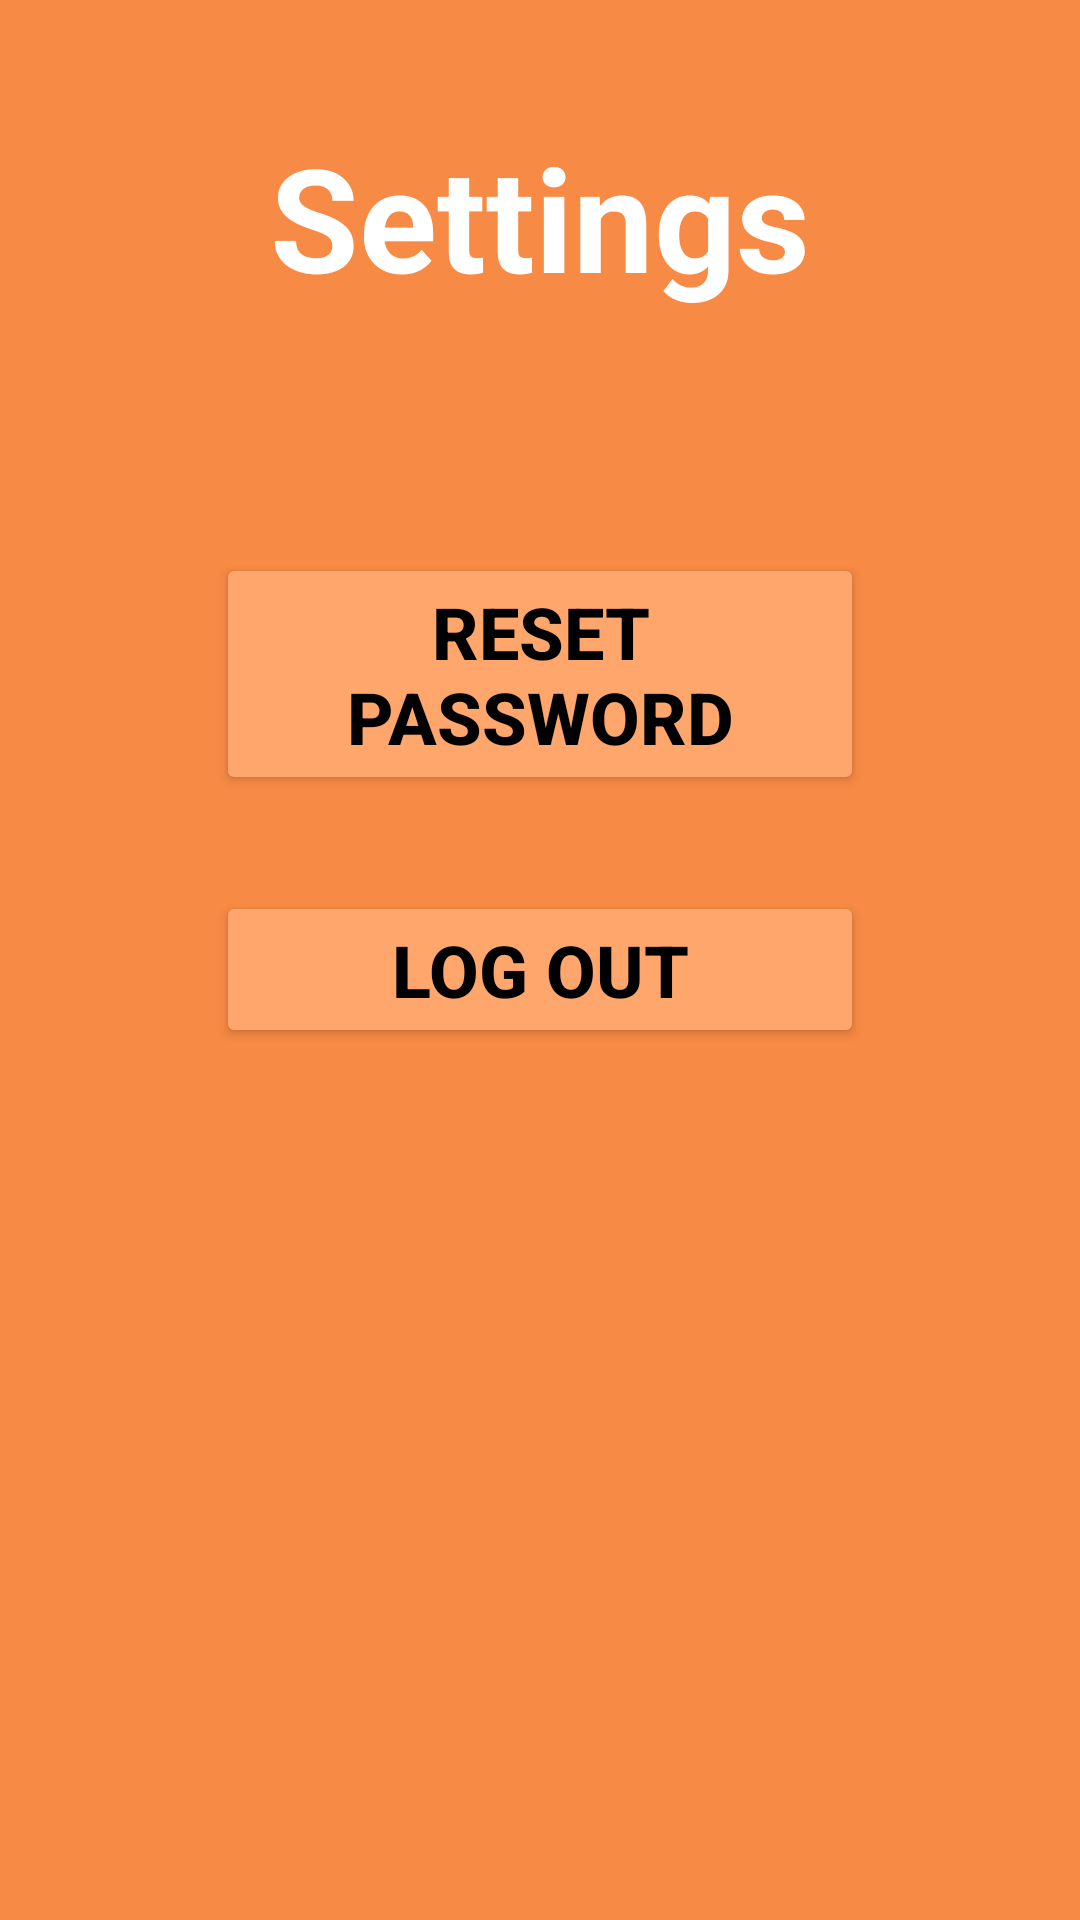

Layout XML and referenced resources for this Android screen:
<!-- AndroidManifest.xml: application theme Theme.RecipeSaver -->
<!-- res/layout/fragment_settings.xml -->
<?xml version="1.0" encoding="utf-8"?>
<androidx.constraintlayout.widget.ConstraintLayout xmlns:android="http://schemas.android.com/apk/res/android"
    xmlns:app="http://schemas.android.com/apk/res-auto"
    android:layout_width="match_parent"
    android:layout_height="match_parent"
    android:background="@color/orange">

    <TextView
        android:id="@+id/settings"
        android:layout_width="match_parent"
        android:layout_height="wrap_content"
        android:layout_marginTop="40dp"
        android:text="@string/settings"
        android:textAlignment="center"
        android:textSize="48sp"
        android:textStyle="bold"
        android:textColor="@color/white"
        app:layout_constraintStart_toStartOf="parent"
        app:layout_constraintEnd_toEndOf="parent"
        app:layout_constraintTop_toTopOf="parent">
    </TextView>

    <Button
        android:id="@+id/reset_password"
        android:layout_width="0dp"
        android:layout_height="wrap_content"
        android:layout_marginTop="80dp"
        android:padding="10dp"
        android:text="@string/reset_password"
        android:textSize="24sp"
        android:textStyle="bold"
        android:textColor="@color/black"
        android:backgroundTint="@color/light_orange"
        app:layout_constraintTop_toBottomOf="@+id/settings"
        app:layout_constraintStart_toStartOf="parent"
        app:layout_constraintEnd_toEndOf="parent"
        app:layout_constraintWidth_default="percent"
        app:layout_constraintWidth_percent="0.6">
    </Button>

    <Button
        android:id="@+id/logout"
        android:layout_width="0dp"
        android:layout_height="wrap_content"
        android:layout_marginTop="32dp"
        android:padding="10dp"
        android:text="@string/logout"
        android:textSize="24sp"
        android:textStyle="bold"
        android:textColor="@color/black"
        android:backgroundTint="@color/light_orange"
        app:layout_constraintTop_toBottomOf="@+id/reset_password"
        app:layout_constraintStart_toStartOf="parent"
        app:layout_constraintEnd_toEndOf="parent"
        app:layout_constraintWidth_default="percent"
        app:layout_constraintWidth_percent="0.6">
    </Button>

</androidx.constraintlayout.widget.ConstraintLayout>
<!-- resources referenced by this layout -->
<resources>
  <color name="black">#FF000000</color>
  <color name="light_orange">#FFA66D</color>"
  <color name="orange">#F78A44</color>
  <color name="white">#FFFFFFFF</color>
  <string name="logout">Log Out</string>
  <string name="reset_password">Reset Password</string>
  <string name="settings">Settings</string>
  <style name="Theme.RecipeSaver" parent="Base.Theme.RecipeSaver" />
  <style name="Base.Theme.RecipeSaver" parent="Theme.Material3.DayNight.NoActionBar">
          
          
          <item name="colorPrimary">@color/orange</item>
      </style>
</resources>
